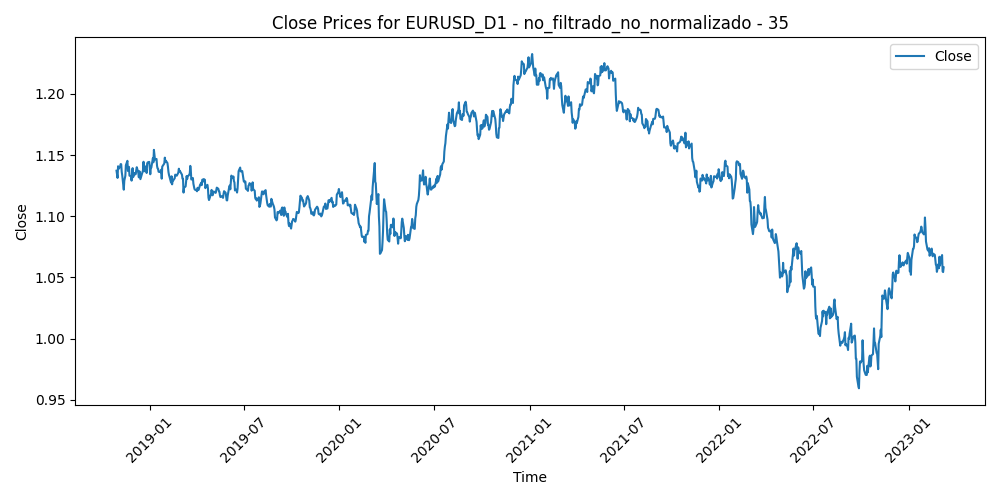

The table this chart was drawn from, first rows:
Time, Close, Volume, diferencia_media_35
2018-10-29, 1.137, 104092, 0.01982
2018-10-30, 1.135, 94160, 0.02184
2018-10-31, 1.131, 103368, 0.02409
2018-11-01, 1.141, 111835, 0.01376
2018-11-02, 1.139, 119077, 0.0153
2018-11-05, 1.141, 90873, 0.01243
2018-11-06, 1.143, 89869, 0.009835
2018-11-07, 1.143, 146464, 0.009238
2018-11-08, 1.136, 111478, 0.01423
2018-11-09, 1.133, 105356, 0.01597
2018-11-12, 1.122, 104322, 0.02616
2018-11-13, 1.129, 117582, 0.01746
2018-11-14, 1.131, 135317, 0.01437
2018-11-15, 1.133, 142675, 0.01138
2018-11-16, 1.142, 111392, 0.002176
2018-11-19, 1.145, 83434, -0.001811
2018-11-20, 1.137, 98388, 0.005986
2018-11-21, 1.139, 93476, 0.004211
2018-11-22, 1.14, 80607, 0.002046
2018-11-23, 1.133, 80041, 0.008712
2018-11-26, 1.133, 80154, 0.008684
2018-11-27, 1.129, 96779, 0.01173
2018-11-28, 1.137, 103149, 0.003816
2018-11-29, 1.139, 93642, 0.0005149
2018-11-30, 1.132, 85769, 0.007215
2018-12-03, 1.135, 83634, 0.003153
2018-12-04, 1.134, 103975, 0.003681
2018-12-05, 1.134, 57074, 0.002976
2018-12-06, 1.138, 116070, -0.000534
2018-12-07, 1.14, 100921, -0.003218
2018-12-10, 1.136, 113092, 0.00106
2018-12-11, 1.132, 95964, 0.004325
2018-12-12, 1.137, 97796, -0.000802
2018-12-13, 1.136, 90249, 0.0002343
2018-12-14, 1.13, 83066, 0.005431
2018-12-17, 1.135, 76407, 0.0009494
2018-12-18, 1.136, 82014, -0.0005786
2018-12-19, 1.138, 112964, -0.00168
2018-12-20, 1.145, 122722, -0.008535
2018-12-21, 1.137, 103433, -0.00078
2018-12-24, 1.141, 76271, -0.004809
2018-12-26, 1.135, 57389, 0.0003731
2018-12-27, 1.143, 124196, -0.00735
2018-12-28, 1.144, 98881, -0.008051
2018-12-31, 1.144, 65547, -0.008166
2019-01-02, 1.134, 103782, 0.002325
2019-01-03, 1.139, 132179, -0.00245
2019-01-04, 1.14, 108149, -0.002499
2019-01-07, 1.147, 77179, -0.009779
2019-01-08, 1.144, 81861, -0.006429
2019-01-09, 1.154, 111940, -0.01634
2019-01-10, 1.15, 104574, -0.0117
2019-01-11, 1.146, 92884, -0.007887
2019-01-14, 1.147, 79075, -0.008151
2019-01-15, 1.141, 105695, -0.002272
2019-01-16, 1.139, 80976, 2.0285714285694922e-05
2019-01-17, 1.139, 95968, 0.0005874
2019-01-18, 1.136, 73480, 0.003079
2019-01-21, 1.137, 48361, 0.002673
2019-01-22, 1.136, 65712, 0.003487
... 1,072 more rows
